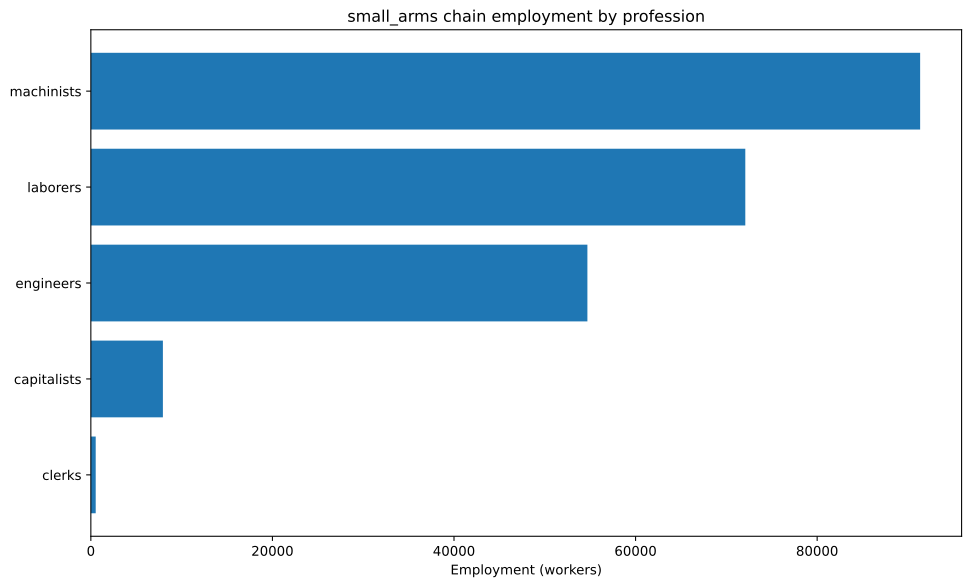

Data behind this chart, as committed beside it:
config, building, profession, employment
building_tooling_workshops+pm_steel+pm_a…, building_tooling_workshops, capitalists, 776.2
building_tooling_workshops+pm_steel+pm_a…, building_tooling_workshops, engineers, 3881
building_tooling_workshops+pm_steel+pm_a…, building_tooling_workshops, machinists, 7762
building_steel_mills+pm_electric_arc_pro…, building_steel_mills, capitalists, 447
building_steel_mills+pm_electric_arc_pro…, building_steel_mills, engineers, 4470
building_steel_mills+pm_electric_arc_pro…, building_steel_mills, machinists, 6706
building_motor_industry+pm_diesel_engine…, building_motor_industry, capitalists, 120.3
building_motor_industry+pm_diesel_engine…, building_motor_industry, engineers, 1805
building_motor_industry+pm_diesel_engine…, building_motor_industry, machinists, 1203
building_arms_industry+pm_bolt_action_ri…, building_arms_industry, capitalists, 2222
building_arms_industry+pm_bolt_action_ri…, building_arms_industry, engineers, 33333
building_arms_industry+pm_bolt_action_ri…, building_arms_industry, laborers, 22222
building_arms_industry+pm_bolt_action_ri…, building_arms_industry, machinists, 44444
building_coal_mine+pm_diesel_pump_buildi…, building_coal_mine, capitalists, 337.1
building_coal_mine+pm_diesel_pump_buildi…, building_coal_mine, engineers, 1685
building_coal_mine+pm_diesel_pump_buildi…, building_coal_mine, machinists, 5056
building_iron_mine+pm_diesel_pump_buildi…, building_iron_mine, capitalists, 638.6
building_iron_mine+pm_diesel_pump_buildi…, building_iron_mine, engineers, 3193
building_iron_mine+pm_diesel_pump_buildi…, building_iron_mine, machinists, 9579
building_power_plant+pm_oil-fired_plant+…, building_power_plant, capitalists, 119.3
building_power_plant+pm_oil-fired_plant+…, building_power_plant, engineers, 1670
building_power_plant+pm_oil-fired_plant+…, building_power_plant, laborers, 2386
building_power_plant+pm_oil-fired_plant+…, building_power_plant, machinists, 1789
building_logging_camp+pm_simple_forestry…, building_logging_camp, capitalists, 2187
building_logging_camp+pm_simple_forestry…, building_logging_camp, laborers, 43736
building_logging_camp+pm_saw_mills+pm_ha…, building_logging_camp, capitalists, 35.43
building_logging_camp+pm_saw_mills+pm_ha…, building_logging_camp, laborers, 531.5
building_logging_camp+pm_saw_mills+pm_ha…, building_logging_camp, machinists, 177.2
building_oil_rig+pm_combustion_derricks+…, building_oil_rig, capitalists, 517.3
building_oil_rig+pm_combustion_derricks+…, building_oil_rig, engineers, 4655
building_oil_rig+pm_combustion_derricks+…, building_oil_rig, machinists, 10345
building_railway+pm_diesel_trains+pm_ste…, building_railway, capitalists, 535.2
building_railway+pm_diesel_trains+pm_ste…, building_railway, clerks, 535.2
building_railway+pm_diesel_trains+pm_ste…, building_railway, laborers, 3211
building_railway+pm_diesel_trains+pm_ste…, building_railway, machinists, 4281
